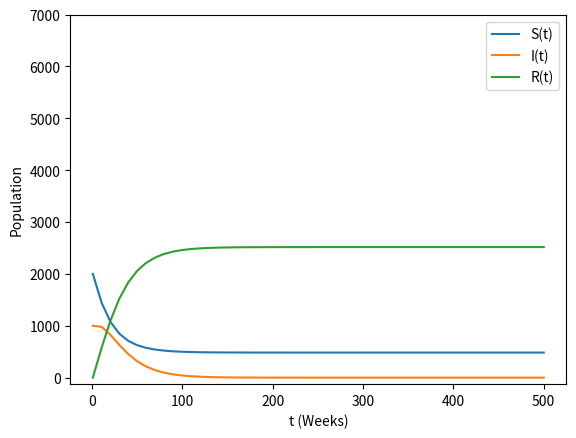

The script that saved this image:
#Import nessecary packages
import numpy as np
import matplotlib.pyplot as plt
from scipy.integrate import odeint

beta=0.0000333#define the beta coefficient from the dynamical system
gamma=0.059 #define the gamma coefficient from the dynamical system

#This function solves the set of DEs for any given point in time and any given population of susceptible, infectious, recovered people
def deriv(x,t):
  ifc=beta*x[0]*x[1] #calculate the number of infectious people (BSI in the equations)
  rec=gamma*x[1] #calcualte the number of recovered people (yI in the equation)
  return np.array([-ifc,ifc-rec,rec]) #return -BSI, BSI-yI, yI (basically returning all parts of the system you need for any point in time)

time=np.linspace(1,500,52) #define the timescale in which you are studying the system
xinit=np.array([2000,1000,0]) #Define the population of which you are studying (initally 100 susceptible, 1 infected, 0 recovered)
x=odeint(deriv,xinit,time) #use the function defined above to solve the differential equations


plt.figure() #create a blank plot
p0,=plt.plot(time,x[:,0]) #plot S(t) suceptible population
p1,=plt.plot(time,x[:,1]) #plot I(t) infectious population
p2,=plt.plot(time,x[:,2]) #plot R(t) recovered population
plt.legend([p0,p1,p2],["S(t)","I(t)","R(t)"]) #create the plot legend
plt.yticks(np.arange(0, 8000, 1000))
plt.xlabel('t (Weeks)') #add the x axis label
plt.ylabel('Population') #add the y axix label
plt.show() #show the plot ont he screen
